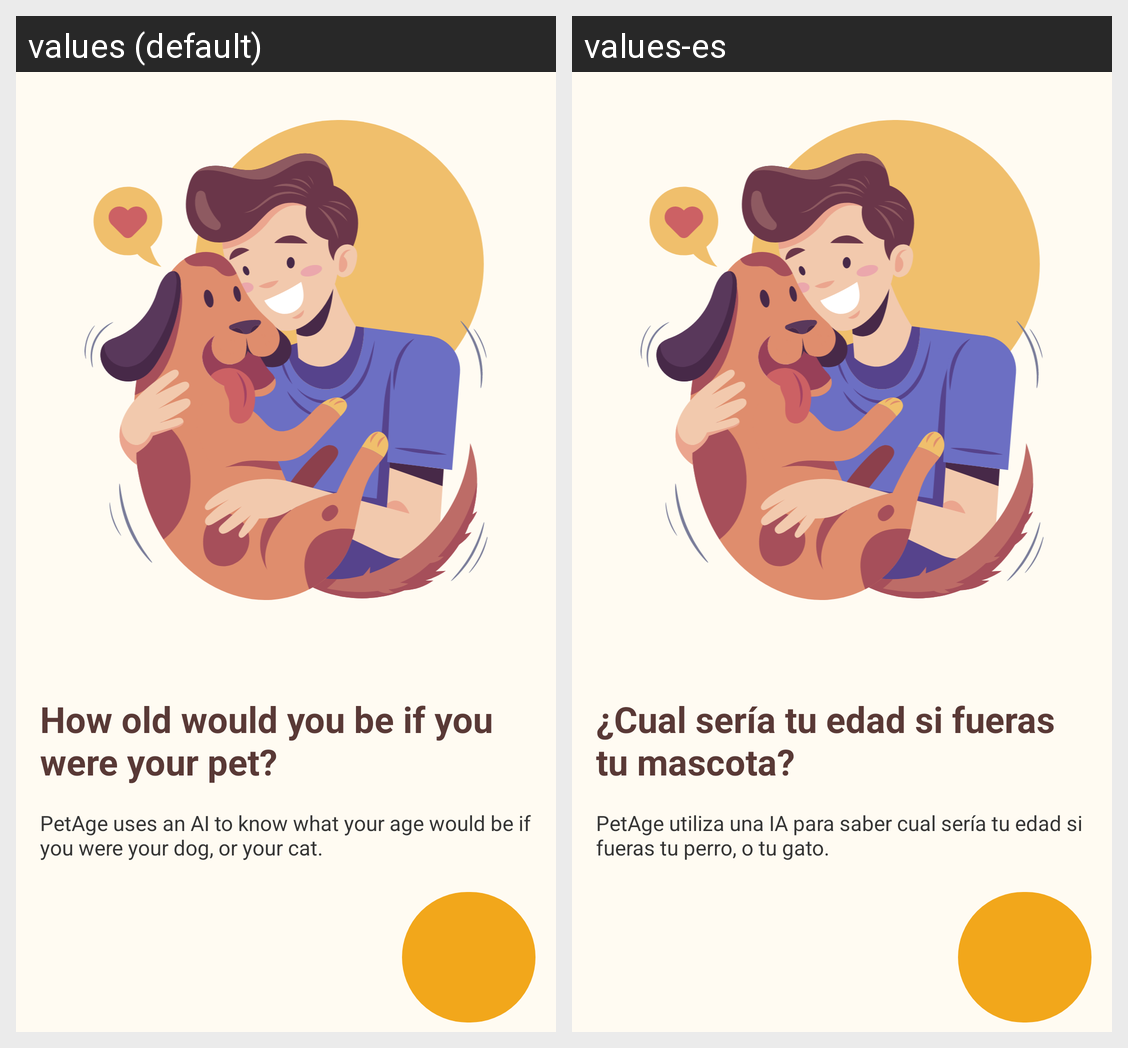

Translations of the strings shown on this Android screen, per locale in the grid:
Android screen res/layout/activity_onboarding1.xml rendered under 2 locales, left to right: values (default), values-es. Device: Nexus 5 (rendered at 1080×1920; each locale shown at half size, 540×960, under a caption strip naming it); theme Theme.Petsageoficial.
Strings drawn on this screen, with the default value and each locale's value (text and hints the layout hard-codes, and strings that could not be matched under every locale, appear in the picture but are not listed):

txttv1Onboarding1
  values: How old would you be if you were your pet?
  values-es: ¿Cual sería tu edad si fueras tu mascota?

txttv2Onboarding1
  values: PetAge uses an AI to know what your age would be if you were your dog, or your cat.
  values-es: PetAge utiliza una IA para saber cual sería tu edad si fueras tu perro, o tu gato.
